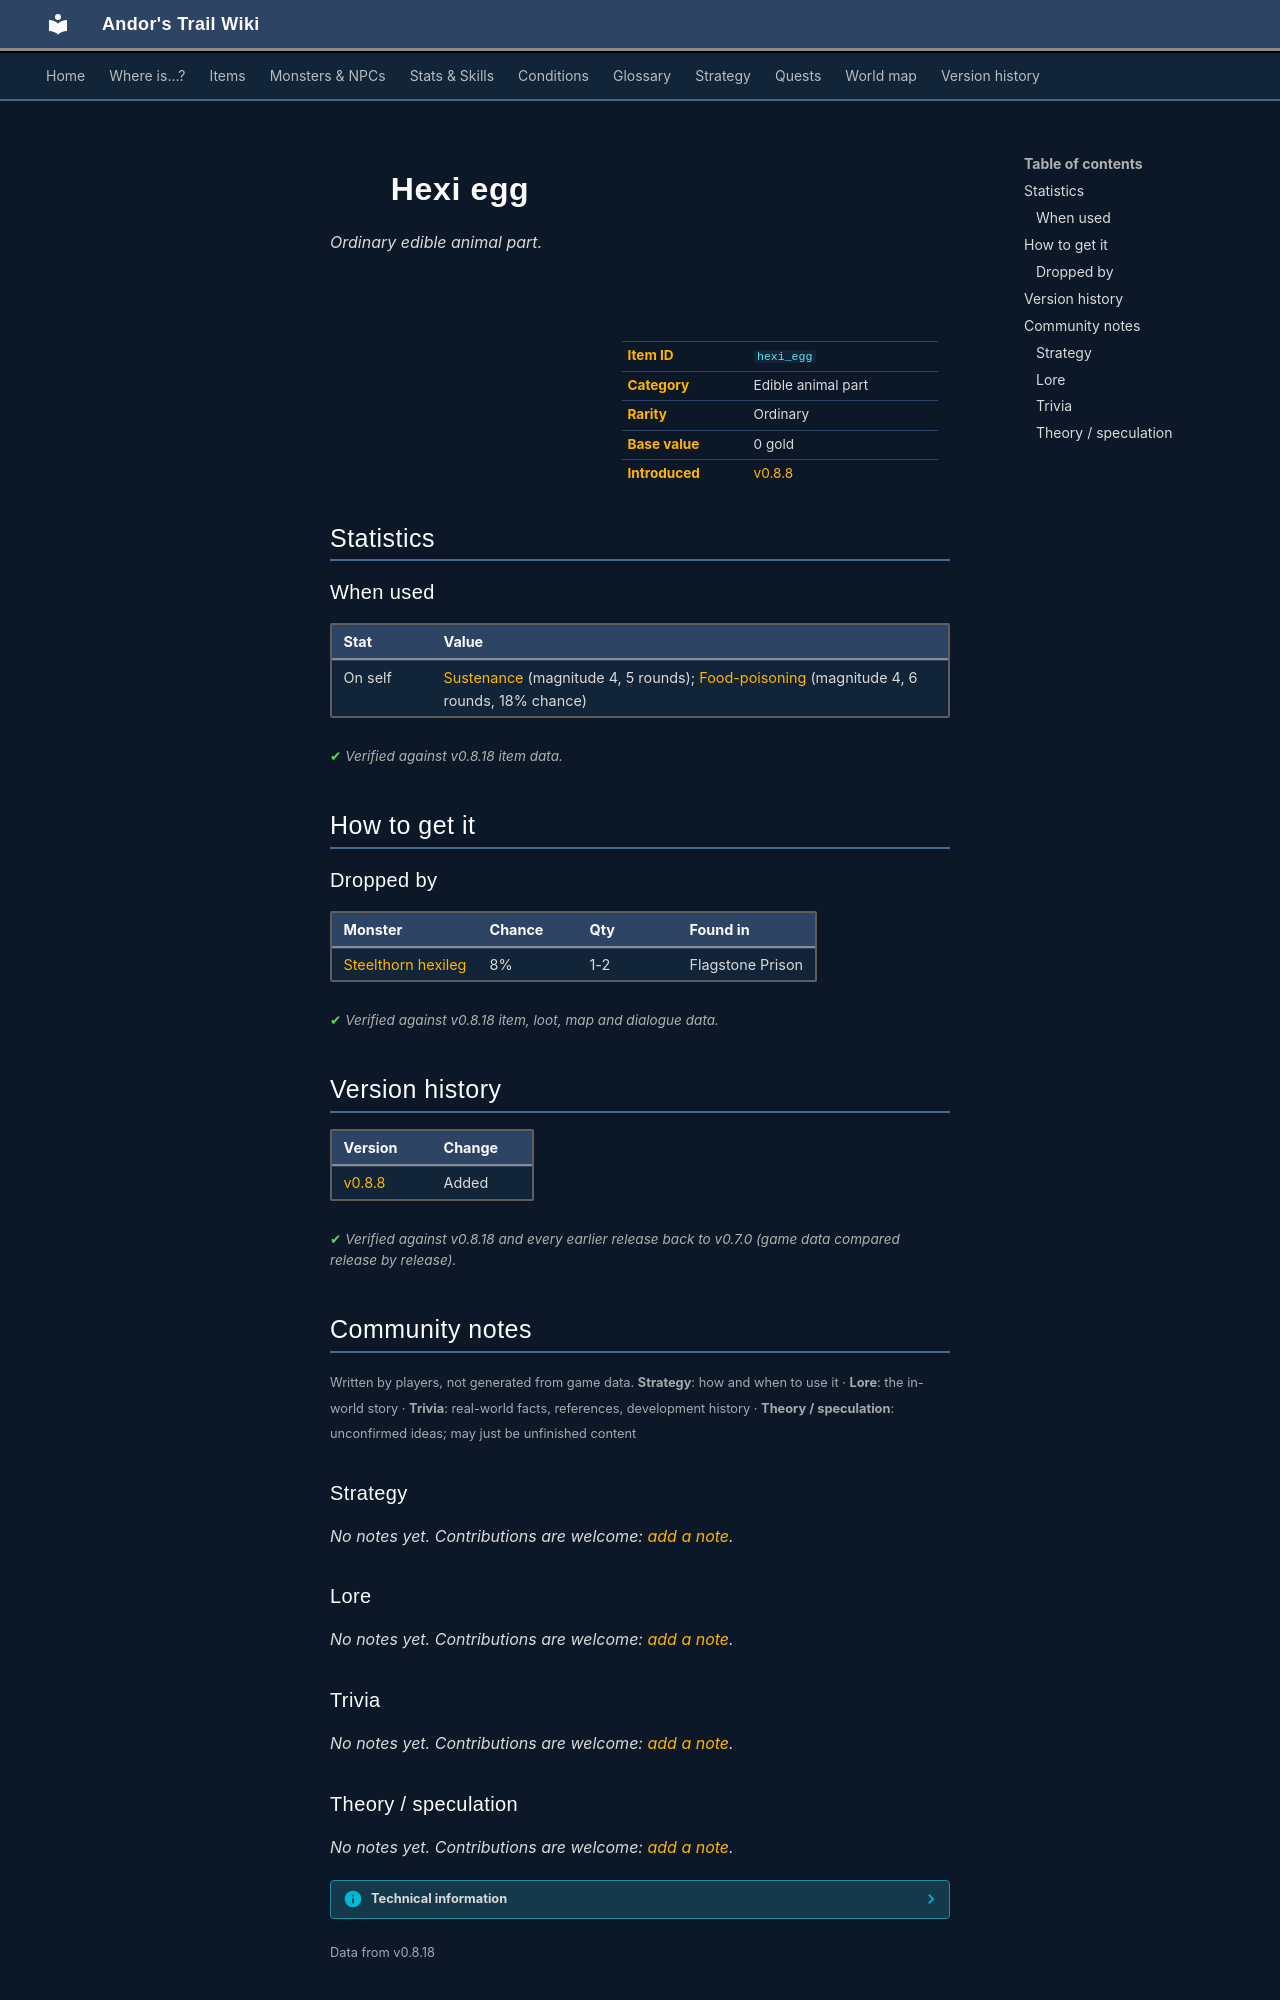

repository: asdfghjkl628/Andor-s-Trail-Wikiiii · page: items/hexi_egg/index.html · generator: mkdocs

---
description: "Hexi egg is a ordinary edible animal part in Andor's Trail. How to get it: monster drops."
---

# ![](../assets/icons/items/items_newb_628.png){ .sprite } Hexi egg

*Ordinary edible animal part.*

<div class="infobox" markdown>

<p class="ib-img"><img class="sprite" src="../../assets/icons/items/items_newb_628.png" alt=""></p>

| | |
|---|---|
| **Item ID** | `hexi_egg` |
| **Category** | Edible animal part |
| **Rarity** | Ordinary |
| **Base value** | 0 gold |
| **Introduced** | [v0.8.8](../versions/0.8.8.md) |

</div>

## Statistics

### When used

| Stat | Value |
|---|---|
| On self | [Sustenance](../conditions/food.md) (magnitude 4, 5 rounds); [Food-poisoning](../conditions/foodp.md) (magnitude 4, 6 rounds, 18% chance) |

<p class="verified">Verified against v0.8.18 item data.</p>

## How to get it

### Dropped by

| Monster | Chance | Qty | Found in |
|---|---|---|---|
| [Steelthorn hexileg](../monsters/steelthorn_hexileg.md) | 8% | 1-2 | Flagstone Prison |


<p class="verified">Verified against v0.8.18 item, loot, map and dialogue data.</p>


## Version history

| Version | Change |
|---|---|
| [v0.8.8](../versions/0.8.8.md) | Added |

<p class="verified">Verified against v0.8.18 and every earlier release back to v0.7.0 (game data compared release by release).</p>


## Community notes

<small>Written by players, not generated from game data. **Strategy**: how and when to use it · **Lore**: the in-world story · **Trivia**: real-world facts, references, development history · **Theory / speculation**: unconfirmed ideas; may just be unfinished content</small>

### Strategy

*No notes yet. Contributions are welcome: [add a note](https://github.com/asdfghjkl628/Andor-s-Trail-Wikiiii/new/main/notes/items?filename=hexi_egg.md&value=%23%23%20Strategy%0A%0A%3C%21--%20how%20and%20when%20to%20use%20it%20--%3E%0A%0A%23%23%20Lore%0A%0A%3C%21--%20the%20in-world%20story%20--%3E%0A%0A%23%23%20Trivia%0A%0A%3C%21--%20real-world%20facts%2C%20references%2C%20development%20history%20--%3E%0A%0A%23%23%20Theory%20/%20speculation%0A%0A%3C%21--%20unconfirmed%20ideas%3B%20may%20just%20be%20unfinished%20content%20--%3E%0A).*

### Lore

*No notes yet. Contributions are welcome: [add a note](https://github.com/asdfghjkl628/Andor-s-Trail-Wikiiii/new/main/notes/items?filename=hexi_egg.md&value=%23%23%20Strategy%0A%0A%3C%21--%20how%20and%20when%20to%20use%20it%20--%3E%0A%0A%23%23%20Lore%0A%0A%3C%21--%20the%20in-world%20story%20--%3E%0A%0A%23%23%20Trivia%0A%0A%3C%21--%20real-world%20facts%2C%20references%2C%20development%20history%20--%3E%0A%0A%23%23%20Theory%20/%20speculation%0A%0A%3C%21--%20unconfirmed%20ideas%3B%20may%20just%20be%20unfinished%20content%20--%3E%0A).*

### Trivia

*No notes yet. Contributions are welcome: [add a note](https://github.com/asdfghjkl628/Andor-s-Trail-Wikiiii/new/main/notes/items?filename=hexi_egg.md&value=%23%23%20Strategy%0A%0A%3C%21--%20how%20and%20when%20to%20use%20it%20--%3E%0A%0A%23%23%20Lore%0A%0A%3C%21--%20the%20in-world%20story%20--%3E%0A%0A%23%23%20Trivia%0A%0A%3C%21--%20real-world%20facts%2C%20references%2C%20development%20history%20--%3E%0A%0A%23%23%20Theory%20/%20speculation%0A%0A%3C%21--%20unconfirmed%20ideas%3B%20may%20just%20be%20unfinished%20content%20--%3E%0A).*
